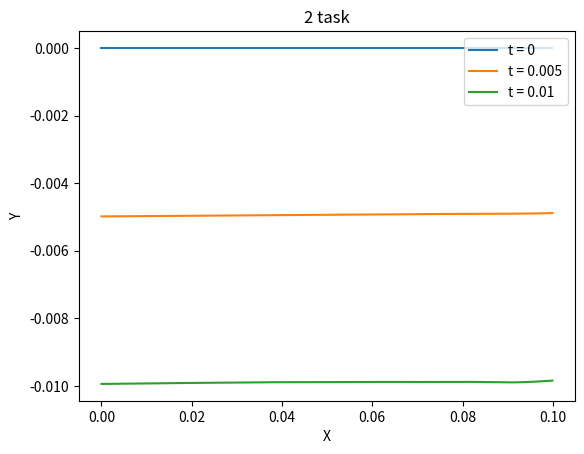

Recreate this plot in Python.
from math import exp, sin, cos
import matplotlib.pyplot as plt
import numpy as np
from matplotlib.animation import FuncAnimation

l = 0.1
# a = 10**(-3)
alpha = 10**(-3)
pi = 3.14
time = 0


def fi(n):
    return (0 + 10*n*3.14)

def f(x,t):
    n = 2
    res = exp(-t) * (1 - alpha * x) / (1 - alpha * l)
    while n < 10:
        up1 = -1*alpha*(sin(fi(n)*l) - fi(n)*l) + (fi(n) * cos(fi(n)*l) - fi(n))
        down1 = (l/2 - alpha / (fi(n)**2 + alpha**2)) * (1 - alpha * l) * fi(n) * fi(n)
        r11 = cos(alpha * fi(n) * t) - sin(alpha*fi(n)*t) / (fi(n)*alpha)
        r21 = sin(fi(n)*(x - l))


        up2 = fi(n) * cos(fi(n) * l) - alpha*(sin(fi(n)*l) - fi(n)*l)

        down2 = (l/2 - alpha / (fi(n)**2 + alpha**2)) * (1 - alpha * l) * fi(n)**2 * (alpha**3 * fi(n)**3 + alpha*fi(n))
        r21 = (alpha * fi(n) - alpha * fi(n) * exp(-t) * cos(alpha*fi(n)*t) - exp(-t) * sin(alpha* fi(n) * t)) * cos(alpha * fi(n) * t) - (1 - exp(-t)*cos(alpha * fi(n) * t) + alpha* fi(n)*sin(alpha * fi(n) * t)) * sin(alpha * fi(n) * t)
        r22 = sin(fi(n)*(x - l))

        res += up1 * r11 * r21 / down1
        res += up2 * r21 * r22 / down2

        n += 1
    return res


def get_data(start,end,t):
    x = []
    y = []
    while start < end:
        x.append(start)
        y.append(f(start,t)-1)
        start += 0.0001
    return x,y

# while time < 10:
x, y = get_data(0,l,time)
plt.plot(x, [0]*len(x), label='t = ' + str(time))


time += 0.005

plt.xlabel('X')
plt.ylabel('Y')
plt.title('2 task')
plt.legend()
plt.show()

x, y = get_data(0,l,time)
plt.plot(x, y[::-1], label='t = ' + str(time))
time += 0.005

plt.xlabel('X')
plt.ylabel('Y')
plt.title('2 task')
plt.legend()
plt.show()

x, y = get_data(0,l,time)
plt.plot(x, y[::-1], label='t = ' + str(time))

plt.xlabel('X')
plt.ylabel('Y')
plt.title('2 task')
plt.legend()
plt.show()
